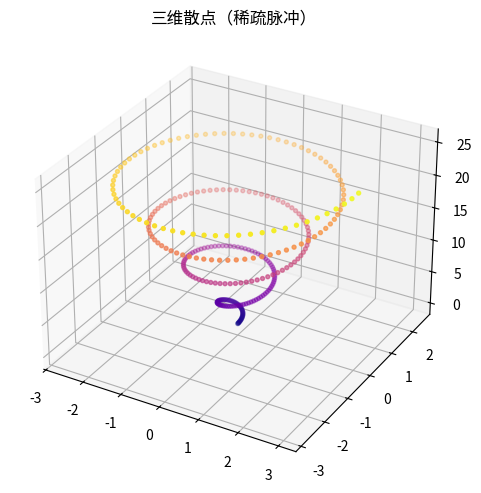

Python code for this plot:
"""三维散点（稀疏脉冲）
数据可视化示例（matplotlib）。3D 螺旋散点。
运行后在当前目录生成 'viz_scatter3d_d11'_preview.png。
"""
import matplotlib
matplotlib.use("Agg")
import matplotlib.pyplot as plt
import numpy as np

rng = np.random.default_rng(17)
fig, ax = plt.subplots(figsize=(8, 5))
ax.remove() if hasattr(ax, 'remove') else None
ax = fig.add_subplot(111, projection='3d')
t = np.linspace(0, 8 * np.pi, 300)
ax.scatter(np.cos(t) * t * 0.12, np.sin(t) * t * 0.12, t, c=t, cmap='plasma', s=8)
ax.set_title("三维散点（稀疏脉冲）")
plt.tight_layout()
plt.savefig("'viz_scatter3d_d11'_preview.png", dpi=110)
print("已生成 'viz_scatter3d_d11'_preview.png")
